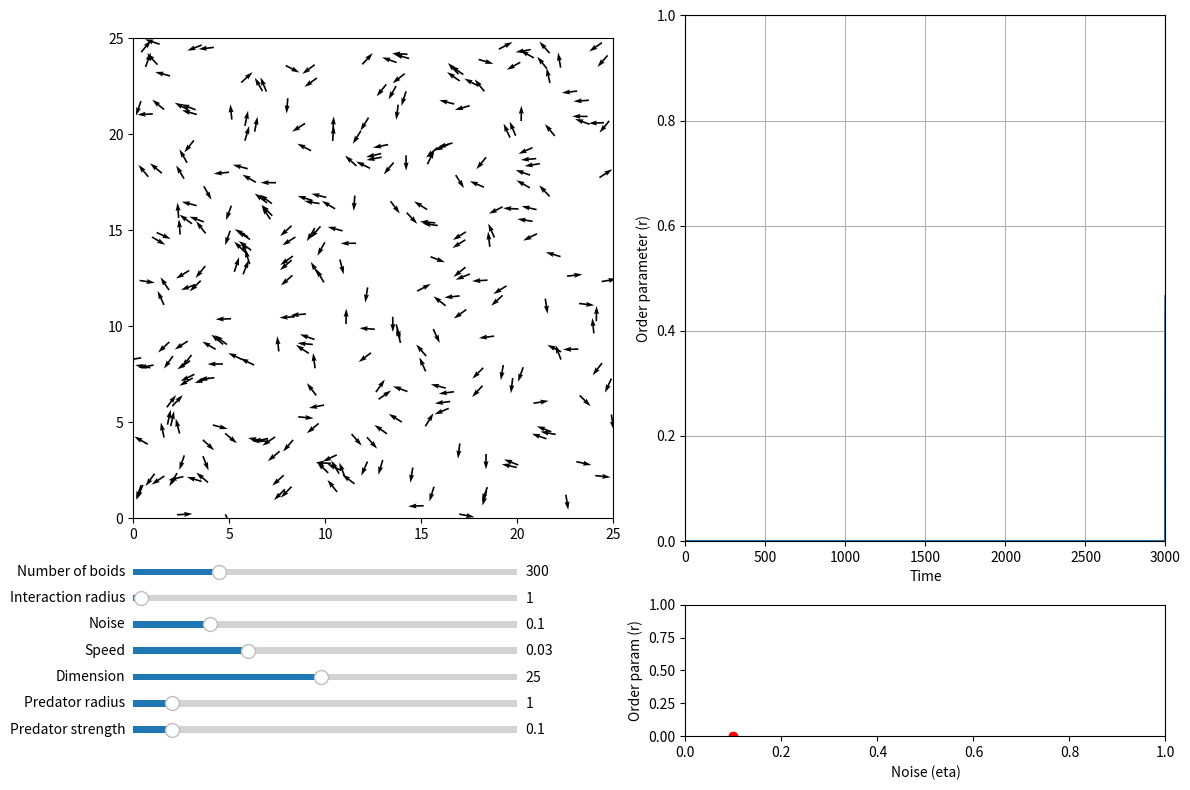

This figure's Python source:
import matplotlib.animation as animation
import matplotlib.pyplot as plt
import numpy as np
import scipy.spatial
from matplotlib.axes import Axes


def initialize_particles(
    num_boids: int, box_size: float = 25
) -> tuple[np.ndarray, np.ndarray]:
    """
    Initialize the state of the particles.

    Parameters
    ----------
    num_boids : int
        Number of particles.
    box_size : float, optional
        Dimension of the space (default is 25).

    Returns
    -------
    np.ndarray
        Initial positions of the particles.
    np.ndarray
        Initial angle of the particles, in radians.
    """
    # Random initial theta
    theta = np.random.uniform(0, 2 * np.pi, num_boids)
    # Random initial x, y xy
    xy = np.random.uniform(0, box_size, (2, num_boids))
    return xy, theta


def vicsek_equations(
    xy: np.ndarray,
    theta: np.ndarray,
    dt: float = 1,
    eta: float = 0.1,
    box_size: float = 25,
    radius_interaction: float = 1,
    v0: float = 0.03,
    xy_pred: np.ndarray = np.array([-1000, -1000]),
    radius_predator: float = 1,
    strength_predator: float = 0.1,
) -> tuple[np.ndarray, np.ndarray]:
    """
    Update the state of the particles based on the Vicsek model.

    Parameters
    ----------
    xy : np.ndarray
        Position of the particles.
    theta : np.ndarray
        Angle of the particles.
    dt : float, optional
        Time step, default is 1 (standard convention).
    eta : float, optional
        Noise parameter, default is 0.1.
    box_size : float, optional
        Dimension of the space, default is 25.
    radius_interaction : float, optional
        Interaction radius, default is 1 (standard convention).
    v0 : float, optional
        Speed of the particles, default is 0.03.
    xy_pred : np.ndarray, optional
        Position of the predator, default is far away [-1000, -1000].
    radius_predator : float, optional
        Radius of the predator, default is 1.
    strength_predator : float, optional
        Strength of the repulsion from the predator, default is 0.1.

    Returns
    -------
    np.ndarray
        Updated position of the particles.
    np.ndarray
        Updated angle of the particles.
    """
    # Compute distance matrix and neighbor matrix
    d_matrix = scipy.spatial.distance.pdist(xy.T)
    d_matrix = scipy.spatial.distance.squareform(d_matrix)
    neighbors = d_matrix <= radius_interaction
    # Compute mean angle of neighbors
    term_theta_avg = theta @ neighbors / np.sum(neighbors, axis=1)
    # Add noise
    term_noise = eta * np.pi * np.random.uniform(-1, 1, len(theta))
    # Update angle
    theta = term_theta_avg + term_noise
    theta = np.mod(theta, 2 * np.pi)

    # REPULSION FROM PREDATOR
    # Compute distances to the predator
    d_pred = np.linalg.norm(xy - xy_pred[:, np.newaxis], axis=0)
    # Mask for boids within the predator radius
    affected = d_pred <= radius_predator
    # Compute repulsion direction (away from predator)
    repulsion_angle = np.arctan2(xy[1] - xy_pred[1], xy[0] - xy_pred[0])
    term_predator = strength_predator * (repulsion_angle - theta) * affected
    # Update angle
    theta = theta + term_predator
    theta = np.mod(theta, 2 * np.pi)

    # Update position
    v = v0 * np.array([np.cos(theta), np.sin(theta)])
    xy = xy + dt * v
    # Boundary conditions: periodic
    xy = np.mod(xy, box_size)

    return xy, theta


def vicsek_order_parameter(theta: np.ndarray) -> float:
    """
    Compute the order parameter of the Vicsek model.

    Parameters
    ----------
    theta : np.ndarray
        Angle of the particles.

    Returns
    -------
    float
        Order parameter of the Vicsek model.
    """
    return np.abs(np.mean(np.exp(1j * theta)))


def run_animation(dt: float = 1):
    """
    Run the animation of the Vicsek model.
[redacted]
[redacted]
[redacted]

    Parameters
    ----------
    dt : float, optional
        Time step, default is 1 (standard convention).
    """
    # Initialize parameters (will be changed with sliders)
    num_boids = 300
    noise_eta = 0.1
    box_size = 25
    radius_interaction = 1
    v0 = 0.03
    xy_pred = np.array([-1000, -1000])
    radius_predator = 1
    strength_predator = 0.1

    # Initialize particles
    xy, theta = initialize_particles(num_boids, box_size=box_size)
    ls_order_param = [0] * 3000
    dict_noise = {}

    # Plot particles to the left, order parameter to the right
    fig, axs = plt.subplots(2, 2, figsize=(12, 8), height_ratios=[4, 1])
    ax_plane: Axes = axs[0, 0]
    ax_order: Axes = axs[0, 1]
    ax_sliders: Axes = axs[1, 0]
    ax_noise: Axes = axs[1, 1]

    # Initialize quiver plot
    plt_particles = ax_plane.quiver(
        xy[0],
        xy[1],
        np.cos(theta),
        np.sin(theta),
        angles="xy",
    )
    ax_plane.set_xlim(0, box_size)
    ax_plane.set_ylim(0, box_size)
    ax_plane.set_aspect("equal")

    # Paint circle around the predator
    circle_predator = plt.Circle(xy_pred, radius_predator, color="red", fill=False)
    ax_plane.add_artist(circle_predator)

    # Initialize order parameter
    (line_order_param,) = ax_order.plot([], [])
    ax_order.set_xlim(0, 3000)
    ax_order.set_ylim(0, 1)
    ax_order.set_xlabel("Time")
    ax_order.set_ylabel("Order parameter (r)")
    ax_order.grid(True)

    # Initialize order parameter vs noise
    (line_noise,) = ax_noise.plot([], [], color="red", marker="o", linestyle="--")
    ax_noise.set_xlim(0, 1)
    ax_noise.set_ylim(0, 1)
    ax_noise.set_xlabel("Noise (eta)")
    ax_noise.set_ylabel("Order param (r)")

    # Clear axis for the sliders
    ax_sliders.axis("off")

    # --------------------------------
    # ANIMATION
    # --------------------------------

    def update_animation(frame: int):
        nonlocal xy, theta, noise_eta, v0, radius_interaction, box_size
        nonlocal xy_pred, radius_predator, strength_predator
        nonlocal ls_order_param, dict_noise

        xy, theta = vicsek_equations(
            xy,
            theta,
            v0=v0,
            dt=dt,
            radius_interaction=radius_interaction,
            box_size=box_size,
            eta=noise_eta,
            xy_pred=xy_pred,
            radius_predator=radius_predator,
            strength_predator=strength_predator,
        )

        # Update quiver plot
        plt_particles.set_offsets(xy.T)
        plt_particles.set_UVC(np.cos(theta), np.sin(theta))

        # Update predator circle when the predator is present
        circle_predator.set_center(xy_pred)
        circle_predator.set_radius(radius_predator)

        # Update order parameter
        ls_order_param.append(vicsek_order_parameter(theta))
        ls_order_param.pop(0)
        line_order_param.set_data(range(3000), ls_order_param)

        # Average the last 1000 values to get the order parameter
        order_param = np.mean(ls_order_param[-1000:])
        dict_noise[noise_eta] = order_param
        dict_noise = dict(sorted(dict_noise.items()))
        line_noise.set_data(*zip(*dict_noise.items()))
        return plt_particles, circle_predator, line_order_param, line_noise

    ani = animation.FuncAnimation(fig, update_animation, interval=0, blit=True)

    # --------------------------------
    # SLIDERS
    # --------------------------------

    # Add sliders
    ax_num_boids = ax_sliders.inset_axes([0.0, 1.2, 0.8, 0.1])
    ax_radius_interaction = ax_sliders.inset_axes([0.0, 1.0, 0.8, 0.1])
    ax_noise_eta = ax_sliders.inset_axes([0.0, 0.8, 0.8, 0.1])
    ax_v0 = ax_sliders.inset_axes([0.0, 0.6, 0.8, 0.1])
    ax_box_size = ax_sliders.inset_axes([0.0, 0.4, 0.8, 0.1])
    ax_radius_predator = ax_sliders.inset_axes([0.0, 0.2, 0.8, 0.1])
    ax_strength_predator = ax_sliders.inset_axes([0.0, 0.0, 0.8, 0.1])

    slider_num_boids = plt.Slider(
        ax_num_boids, "Number of boids", 100, 1000, valinit=num_boids, valstep=100
    )
    slider_radius_interaction = plt.Slider(
        ax_radius_interaction,
        "Interaction radius",
        0,
        50,
        valinit=radius_interaction,
        valstep=1,
    )
    slider_noise_eta = plt.Slider(
        ax_noise_eta, "Noise", 0.0, 0.5, valinit=noise_eta, valstep=0.01
    )
    slider_v0 = plt.Slider(ax_v0, "Speed", 0.0, 0.1, valinit=v0, valstep=0.01)
    slider_box_size = plt.Slider(
        ax_box_size, "Dimension", 1, 50, valinit=box_size, valstep=1
    )
    slider_radius_predator = plt.Slider(
        ax_radius_predator,
        "Predator radius",
        0,
        10,
        valinit=radius_predator,
        valstep=1,
    )
    slider_strength_predator = plt.Slider(
        ax_strength_predator,
        "Predator strength",
        0,
        1,
        valinit=strength_predator,
        valstep=0.1,
    )

    def update_sliders(_):
        nonlocal xy, radius_interaction, noise_eta, v0, box_size
        nonlocal radius_predator, strength_predator
        # Pause animation
        ani.event_source.stop()

        # Update parameters with sliders
        noise_eta = slider_noise_eta.val
        v0 = slider_v0.val
        box_size = slider_box_size.val
        radius_interaction = slider_radius_interaction.val
        radius_predator = slider_radius_predator.val
        strength_predator = slider_strength_predator.val

        # Update plot limits
        ax_plane.set_xlim(0, box_size)
        ax_plane.set_ylim(0, box_size)
        ax_plane.set_aspect("equal")

        # Reinitialize the animation
        ani.event_source.start()

    slider_radius_interaction.on_changed(update_sliders)
    slider_noise_eta.on_changed(update_sliders)
    slider_v0.on_changed(update_sliders)
    slider_box_size.on_changed(update_sliders)
    slider_radius_predator.on_changed(update_sliders)
    slider_strength_predator.on_changed(update_sliders)

    # A special case must be done for the number of boids as it requires to reinitialize the particles
    def update_num_boids(_):
        nonlocal xy, theta, num_boids, plt_particles
        # Pause animation
        ani.event_source.stop()

        # Update number of boids
        num_boids = int(slider_num_boids.val)
        # Reinitialize particles
        xy, theta = initialize_particles(num_boids, box_size=box_size)

        # Because the number of particles has changed, we need to redefine the quiver plot
        # This is because the number of particles on the plot is fixed at the beginning
        # and cannot be changed dynamically
        plt_particles.remove()  # Remove old quiver plot
        plt_particles = ax_plane.quiver(
            xy[0],
            xy[1],
            np.cos(theta),
            np.sin(theta),
            angles="xy",
        )

        # Reinitialize the animation
        ani.event_source.start()

    slider_num_boids.on_changed(update_num_boids)

    # --------------------------------
    # MOUSE
    # --------------------------------

    # Track the mouse position on ax_plane as the predator

    def on_mouse_move(event):
        nonlocal xy_pred
        if event.inaxes == ax_plane:
            # Update predator position
            xy_pred = np.array([event.xdata, event.ydata])
        else:
            xy_pred = np.array([-1000, -1000])

    fig.canvas.mpl_connect("motion_notify_event", on_mouse_move)

    # --------------------------------
    # SHOW
    # --------------------------------

    plt.tight_layout()
    plt.show()


if __name__ == "__main__":
    run_animation()
